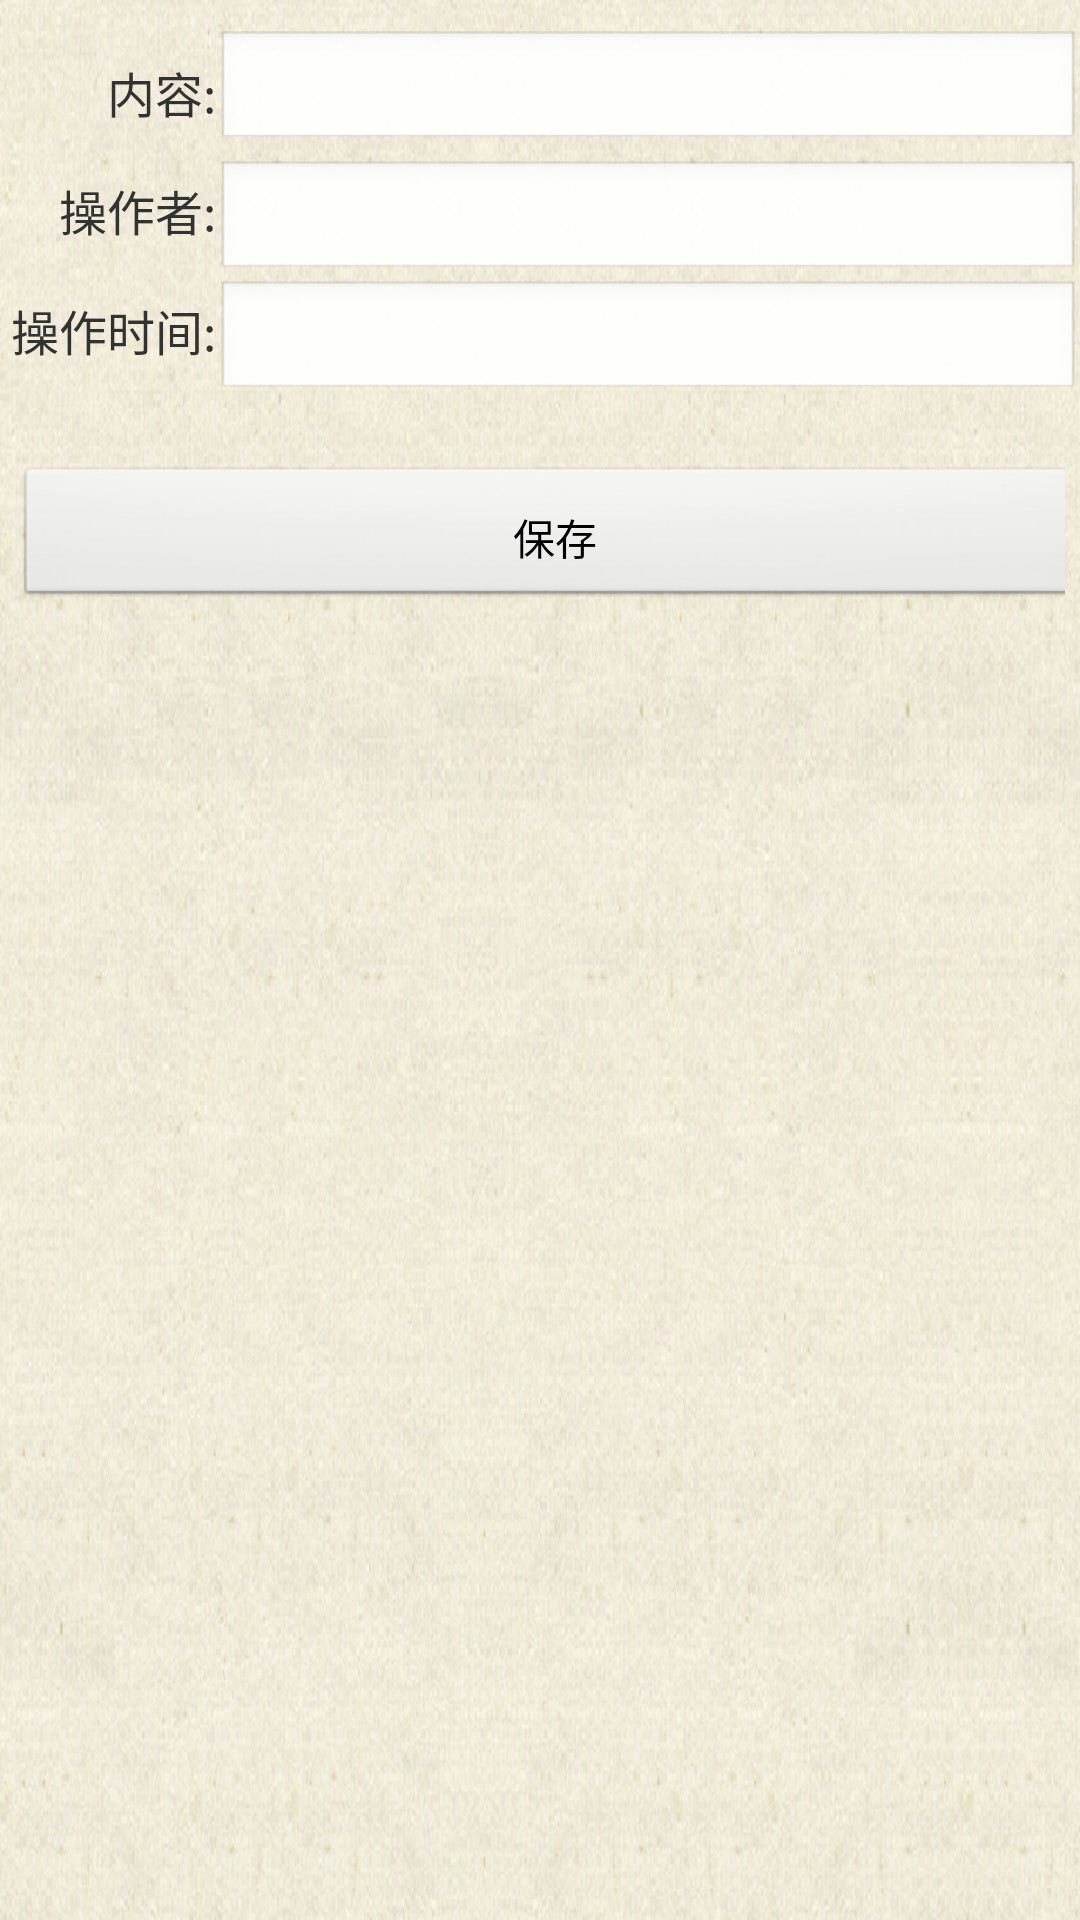

Layout XML and referenced resources for this Android screen:
<!-- AndroidManifest.xml: application theme AppTheme -->
<!-- res/layout/memo_detail_activity.xml -->
<?xml version="1.0" encoding="utf-8"?>

<ScrollView xmlns:android="http://schemas.android.com/apk/res/android"
    android:layout_width="wrap_content"
    android:layout_height="wrap_content"
    android:background="@drawable/index_bg">

        <TableLayout 
	        android:id="@+id/tl_memo_detail_1"
	        android:layout_width="fill_parent"
		    android:layout_height="wrap_content"
		    android:layout_marginTop="10dp"
		    android:layout_marginBottom="20dp"
		    android:stretchColumns="0">
		    
            <TableRow
		        android:layout_width="fill_parent"
		        android:layout_height="40dp">
                <TextView
			        android:id="@+id/tv_content"
			        android:layout_width="0dp"
			        android:layout_height="40dp"
			        android:layout_weight="1"
			        android:gravity="right|center_vertical"
			        android:text="内容:"
			        android:textSize="16sp" />
			    <EditText
			        android:id="@+id/et_content"
			        android:layout_width="0dp"
			        android:layout_height="fill_parent"
			        android:layout_weight="4"
			        android:textColor="#000000"
			        android:textSize="16sp" />
			</TableRow>
			
		    <TableRow
		        android:layout_width="fill_parent"
		        android:layout_height="40dp">
			    <TextView
			        android:id="@+id/tv_real_name"
			        android:layout_width="0dp"
			        android:layout_height="40dp"
			        android:layout_weight="1"
			        android:gravity="right|center_vertical"
			        android:text="操作者:"
			        android:textSize="16sp" />
			    <EditText
			        android:id="@+id/et_real_name"
			        android:layout_width="0dp"
			        android:layout_height="40dp"
			        android:layout_weight="4"
			        android:editable="false"
			        android:textColor="#000000"
			        android:textSize="16sp" />
		    </TableRow>
		    
		    <TableRow
		        android:layout_width="fill_parent"
		        android:layout_height="40dp">
			    <TextView
				        android:id="@+id/tv_operate_time"
				        android:layout_width="0dp"
				        android:layout_height="40dp"
				        android:layout_weight="1"
				        android:gravity="right|center_vertical"
				        android:text="操作时间:"
				        android:textSize="16sp" />
				    <EditText
				        android:id="@+id/et_operate_time"
				        android:layout_width="0dp"
				        android:layout_height="40dp"
				        android:layout_weight="4"
				        android:editable="false"
				        android:textColor="#000000"
				        android:textSize="16sp" />
	        </TableRow>
			 
			<TableRow
		        android:layout_width="fill_parent"
		        android:layout_height="40dp"
		        android:layout_marginTop="20dp"
		        android:padding="5dp">
				<Button
				    android:id="@+id/btn_save_memo"
				    android:layout_width="fill_parent"
				    android:layout_height="fill_parent"
				    android:padding="10dp"
				    android:textColor="#000000"
				    android:text="保存" />

			</TableRow>
	    </TableLayout>
</ScrollView>
<!-- resources referenced by this layout -->
<resources>
  <!-- drawable index_bg: png bitmap (drawable-xxhdpi, 557029 bytes) -->
  <style name="AppTheme" parent="AppBaseTheme">
          
      </style>
  <style name="AppBaseTheme" parent="android:Theme.Light">
          
      </style>
</resources>
